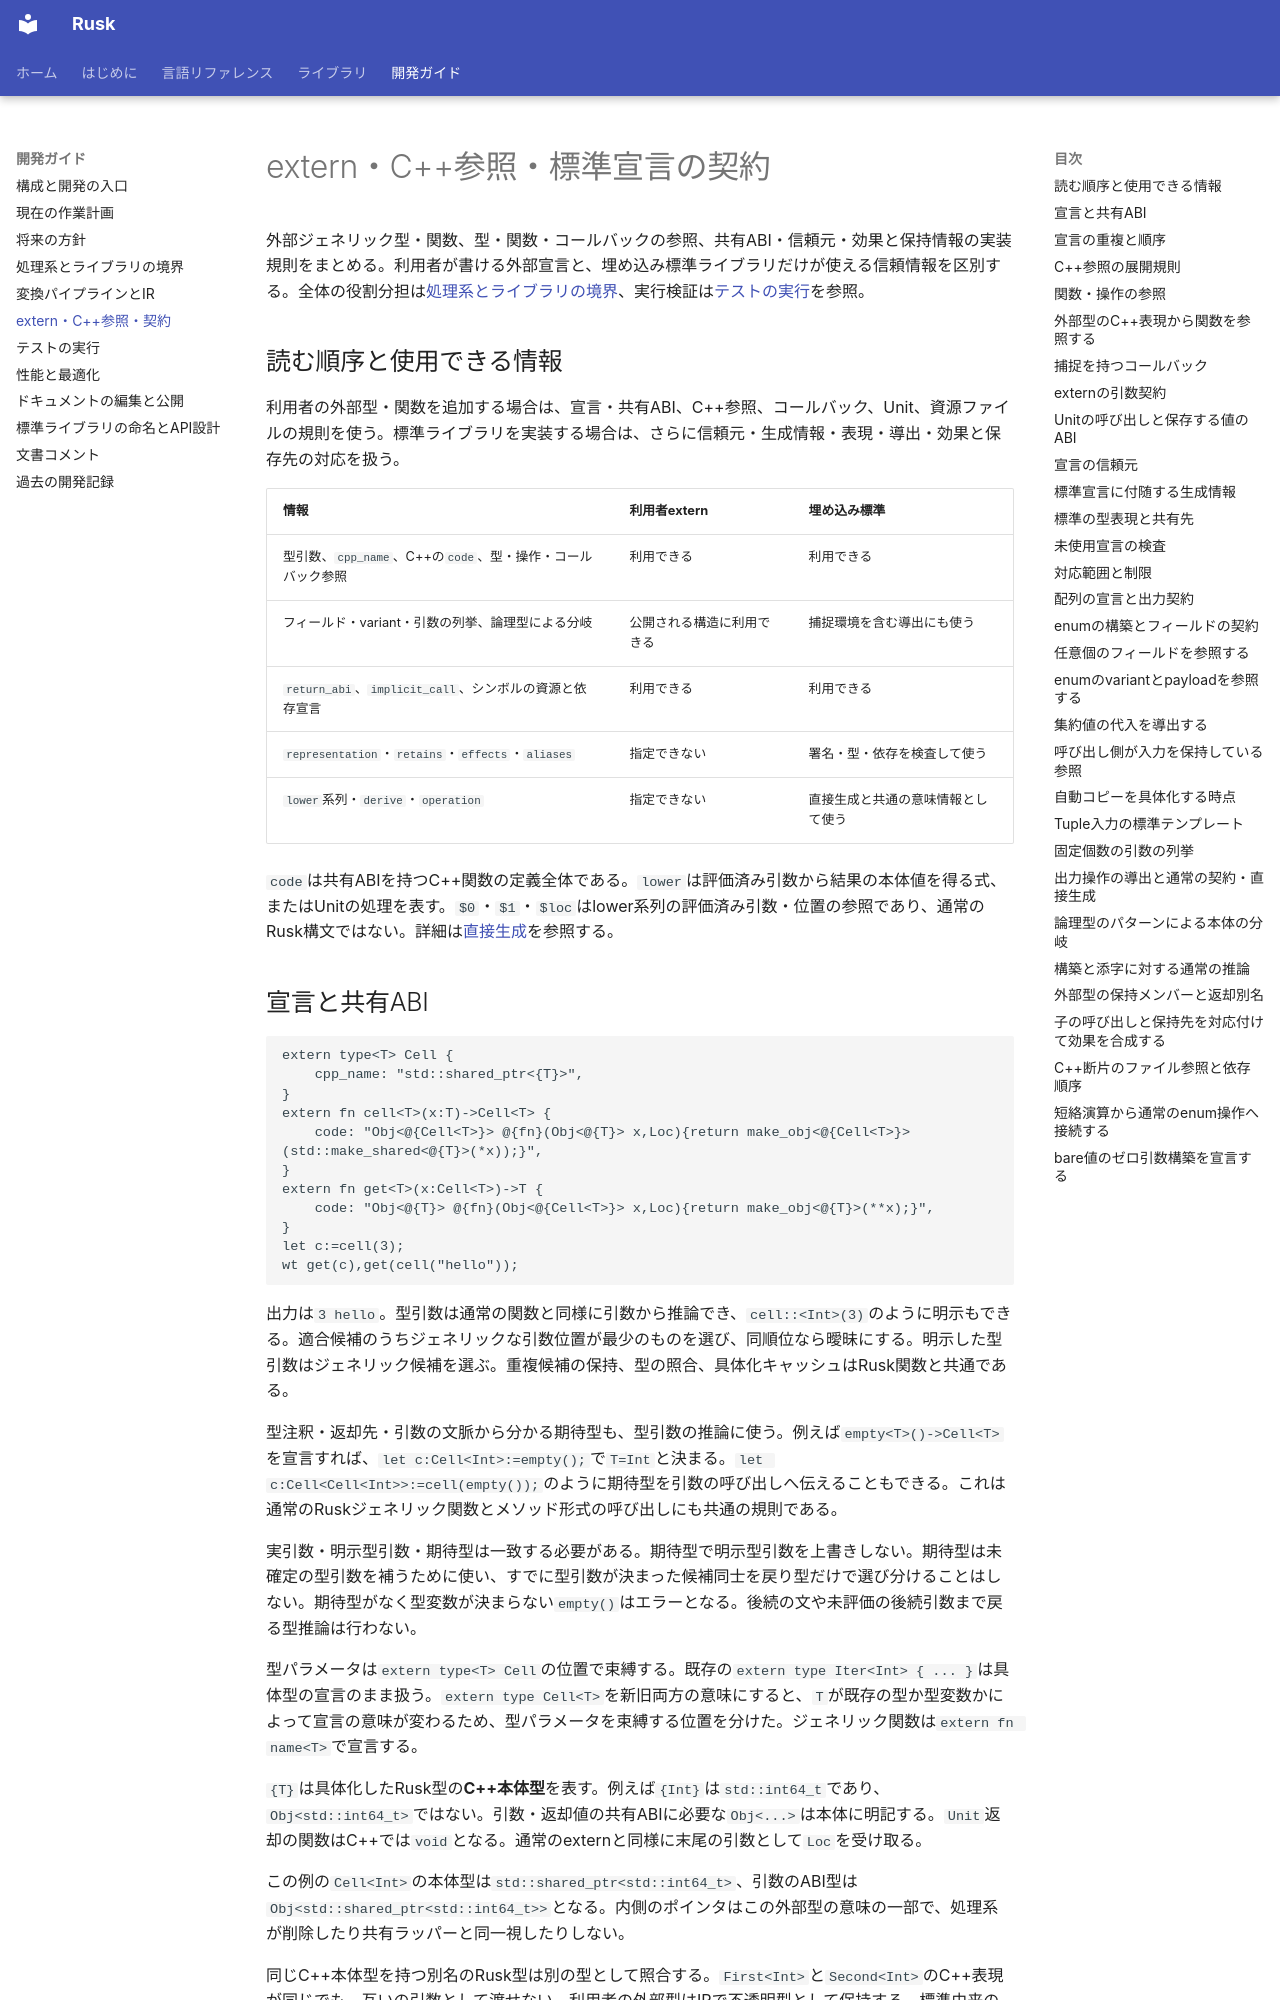

repository: shogo314/rusk_b_15 · page: development/extern/index.html · generator: mkdocs

# extern・C++参照・標準宣言の契約

外部ジェネリック型・関数、型・関数・コールバックの参照、共有ABI・信頼元・効果と保持情報の実装規則をまとめる。利用者が書ける外部宣言と、埋め込み標準ライブラリだけが使える信頼情報を区別する。全体の役割分担は[処理系とライブラリの境界](architecture.md)、実行検証は[テストの実行](verification.md)を参照。

## 読む順序と使用できる情報

利用者の外部型・関数を追加する場合は、宣言・共有ABI、C++参照、コールバック、Unit、資源ファイルの規則を使う。標準ライブラリを実装する場合は、さらに信頼元・生成情報・表現・導出・効果と保存先の対応を扱う。

| 情報 | 利用者extern | 埋め込み標準 |
|---|---|---|
| 型引数、`cpp_name`、C++の`code`、型・操作・コールバック参照 | 利用できる | 利用できる |
| フィールド・variant・引数の列挙、論理型による分岐 | 公開される構造に利用できる | 捕捉環境を含む導出にも使う |
| `return_abi`、`implicit_call`、シンボルの資源と依存宣言 | 利用できる | 利用できる |
| `representation`・`retains`・`effects`・`aliases` | 指定できない | 署名・型・依存を検査して使う |
| `lower`系列・`derive`・`operation` | 指定できない | 直接生成と共通の意味情報として使う |

`code`は共有ABIを持つC++関数の定義全体である。`lower`は評価済み引数から結果の本体値を得る式、またはUnitの処理を表す。`$0`・`$1`・`$loc`はlower系列の評価済み引数・位置の参照であり、通常のRusk構文ではない。詳細は[直接生成](#native-lowering)を参照する。

## 宣言と共有ABI

```rusk
extern type<T> Cell {
    cpp_name: "std::shared_ptr<{T}>",
}
extern fn cell<T>(x:T)->Cell<T> {
    code: "Obj<@{Cell<T>}> @{fn}(Obj<@{T}> x,Loc){return make_obj<@{Cell<T>}>(std::make_shared<@{T}>(*x));}",
}
extern fn get<T>(x:Cell<T>)->T {
    code: "Obj<@{T}> @{fn}(Obj<@{Cell<T>}> x,Loc){return make_obj<@{T}>(**x);}",
}
let c:=cell(3);
wt get(c),get(cell("hello"));
```

出力は`3 hello`。型引数は通常の関数と同様に引数から推論でき、`cell::<Int>(3)`のように明示もできる。適合候補のうちジェネリックな引数位置が最少のものを選び、同順位なら曖昧にする。明示した型引数はジェネリック候補を選ぶ。重複候補の保持、型の照合、具体化キャッシュはRusk関数と共通である。

型注釈・返却先・引数の文脈から分かる期待型も、型引数の推論に使う。例えば`empty<T>()->Cell<T>`を宣言すれば、`let c:Cell<Int>:=empty();`で`T=Int`と決まる。`let c:Cell<Cell<Int>>:=cell(empty());`のように期待型を引数の呼び出しへ伝えることもできる。これは通常のRuskジェネリック関数とメソッド形式の呼び出しにも共通の規則である。

実引数・明示型引数・期待型は一致する必要がある。期待型で明示型引数を上書きしない。期待型は未確定の型引数を補うために使い、すでに型引数が決まった候補同士を戻り型だけで選び分けることはしない。期待型がなく型変数が決まらない`empty()`はエラーとなる。後続の文や未評価の後続引数まで戻る型推論は行わない。

型パラメータは`extern type<T> Cell`の位置で束縛する。既存の`extern type Iter<Int> { ... }`は具体型の宣言のまま扱う。`extern type Cell<T>`を新旧両方の意味にすると、`T`が既存の型か型変数かによって宣言の意味が変わるため、型パラメータを束縛する位置を分けた。ジェネリック関数は`extern fn name<T>`で宣言する。

`{T}`は具体化したRusk型の**C++本体型**を表す。例えば`{Int}`は`std::int64_t`であり、`Obj<std::int64_t>`ではない。引数・返却値の共有ABIに必要な`Obj<...>`は本体に明記する。`Unit`返却の関数はC++では`void`となる。通常のexternと同様に末尾の引数として`Loc`を受け取る。

この例の`Cell<Int>`の本体型は`std::shared_ptr<std::int64_t>`、引数のABI型は`Obj<std::shared_ptr<std::int64_t>>`となる。内側のポインタはこの外部型の意味の一部で、処理系が削除したり共有ラッパーと同一視したりしない。

同じC++本体型を持つ別名のRusk型は別の型として照合する。`First<Int>`と`Second<Int>`のC++表現が同じでも、互いの引数として渡せない。利用者の外部型はIRで不透明型として保持する。標準由来の宣言の表現・共有先の情報は、後述の検査を通して接続する。
